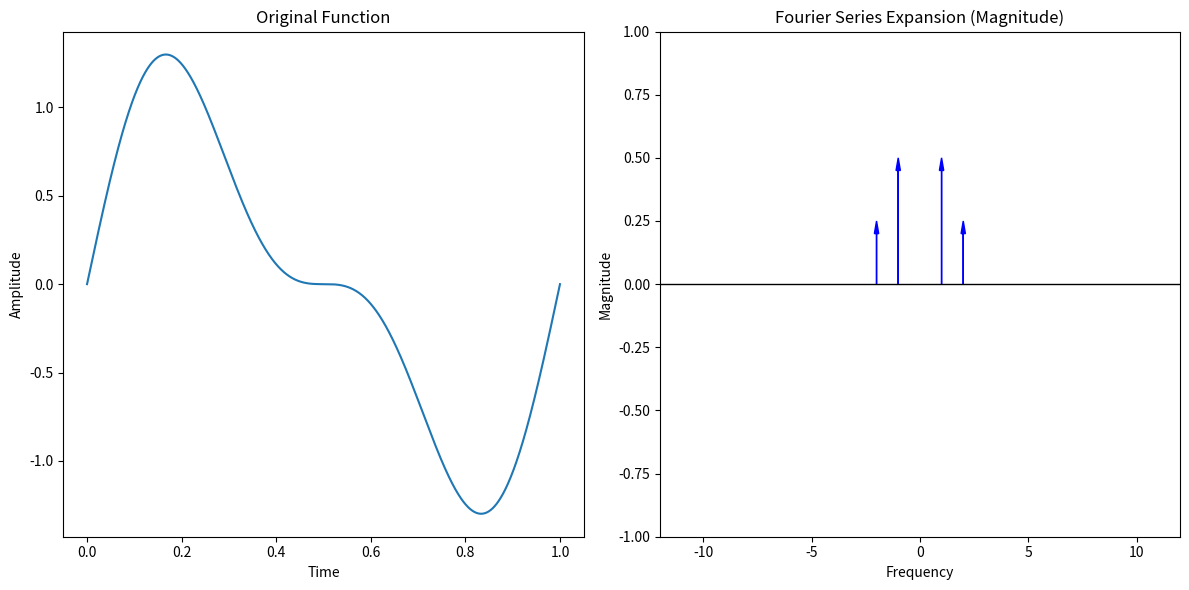

This figure's Python source:
import numpy as np
import matplotlib.pyplot as plt
from scipy.integrate import quad

# サンプル関数の定義
def user_function(t):
    return np.sin(2 * np.pi * t) + 0.5 * np.sin(4 * np.pi * t)

# 普通のフーリエ変換を実行する関数
def fourier_series_expansion(func, freq, t_min=0, t_max=1):
    # フーリエ級数の実部と虚部を計算するための積分関数
    real_part = lambda t: func(t) * np.cos(2 * np.pi * freq * t)
    imag_part = lambda t: func(t) * np.sin(2 * np.pi * freq * t)

    # 数値積分を使って実部と虚部を計算
    real_integral = quad(real_part, t_min, t_max)[0]
    imag_integral = quad(imag_part, t_min, t_max)[0]

    # フーリエ級数値を返す
    return real_integral - 1j * imag_integral

# 周波数範囲と分割数の設定
freqs = np.arange(-10, 11) # [-10 ~ 10]までの周波数成分を計算

# フーリエ変換の結果を格納するリスト
fourier_results = []

# 各周波数に対してフーリエ級数を計算
for freq in freqs:
    result = fourier_series_expansion(user_function, freq)
    fourier_results.append(result)

# フーリエ変換結果をプロット
plt.figure(figsize=(12, 6))

# 元の関数をプロット
t_vals = np.linspace(0, 1, 1000)
plt.subplot(1, 2, 1)
plt.plot(t_vals, user_function(t_vals))
plt.title("Original Function")
plt.xlabel("Time")
plt.ylabel("Amplitude")

# フーリエ級数展開の結果をプロット
plt.subplot(1, 2, 2)
for freq, fourier_result in zip(freqs, fourier_results):
    if np.abs(fourier_result) > 0.0001: 
        plt.arrow(freq, 0, 0, np.abs(fourier_result), head_width=0.2, head_length=0.05, fc='blue', ec='blue', length_includes_head=True)

plt.plot()
plt.xlim(-12, 12)  # x 軸の範囲を設定
plt.ylim(-1, 1)    # y 軸の範囲を設定（y 軸方向の矢印は 0 なので小さい範囲で設定）
plt.axhline(0, color='black', lw=1)  # x 軸に線を引く
plt.title("Fourier Series Expansion (Magnitude)")
plt.xlabel("Frequency")
plt.ylabel("Magnitude")

plt.tight_layout()
plt.show()
